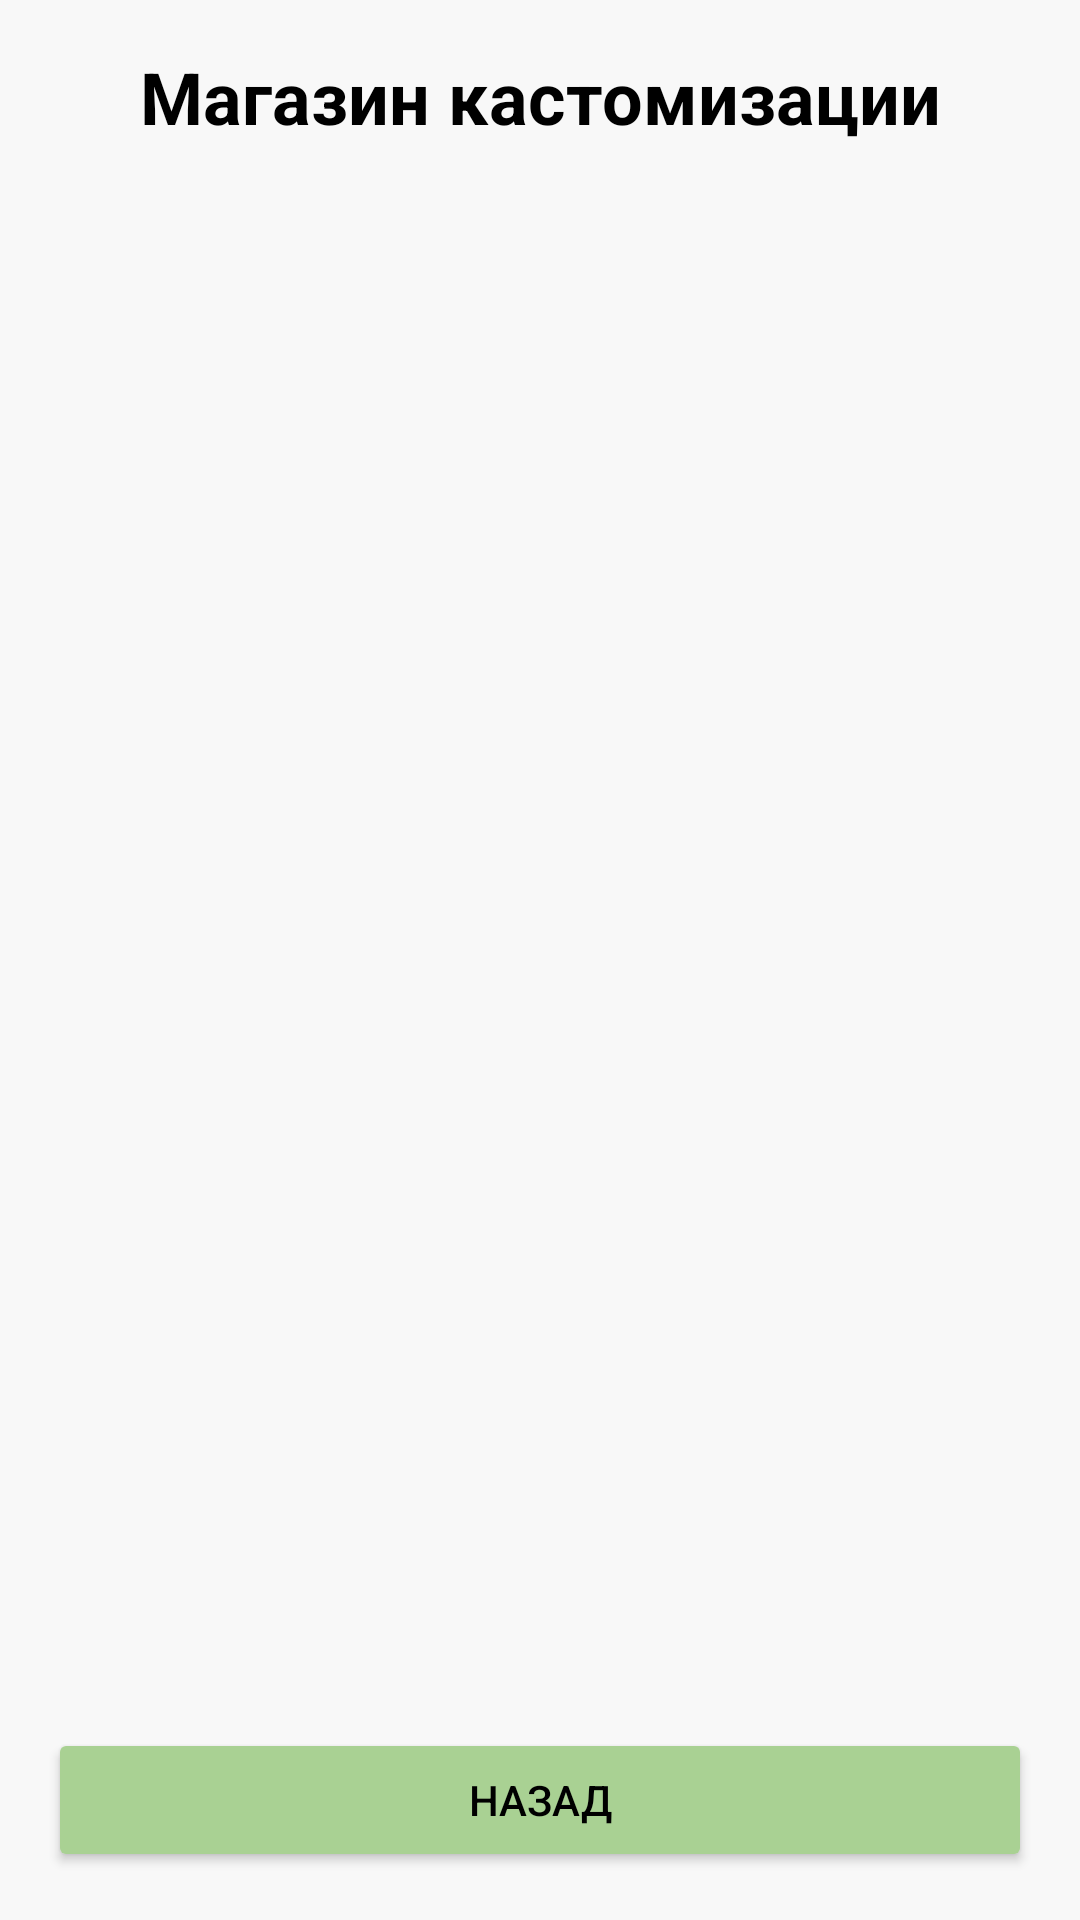

This screen was rendered from an Android layout file. Write that file and the resources it references.
<!-- AndroidManifest.xml: application theme Theme.Capibara -->
<!-- res/layout/fragment_customization_unified.xml -->
<?xml version="1.0" encoding="utf-8"?>
<LinearLayout xmlns:android="http://schemas.android.com/apk/res/android" xmlns:app="http://schemas.android.com/apk/res-auto"
    android:orientation="vertical"
    android:background="#f8f8f8"
    android:padding="16dp"
    android:layout_width="match_parent"
    android:layout_height="match_parent">
    <TextView
        android:textSize="24sp"
        android:textStyle="bold"
        android:textColor="#000000"
        android:gravity="center"
        android:paddingBottom="16px"
        android:layout_width="match_parent"
        android:layout_height="wrap_content"
        android:text="Магазин кастомизации"/>
    <androidx.recyclerview.widget.RecyclerView
        android:id="@+id/recyclerViewCustomization"
        android:padding="8dp"
        android:layout_width="match_parent"
        android:layout_height="0dp"
        android:layout_weight="1"/>
    <Button
        android:textColor="#000000"
        android:id="@+id/btnBack"
        android:layout_width="match_parent"
        android:layout_height="wrap_content"
        android:layout_marginTop="16dp"
        android:text="Назад"
        android:backgroundTint="#a9d193"/>
</LinearLayout>
<!-- resources referenced by this layout -->
<resources>
  <style name="Theme.Capibara" parent="android:Theme.Material.Light.NoActionBar" />
</resources>
